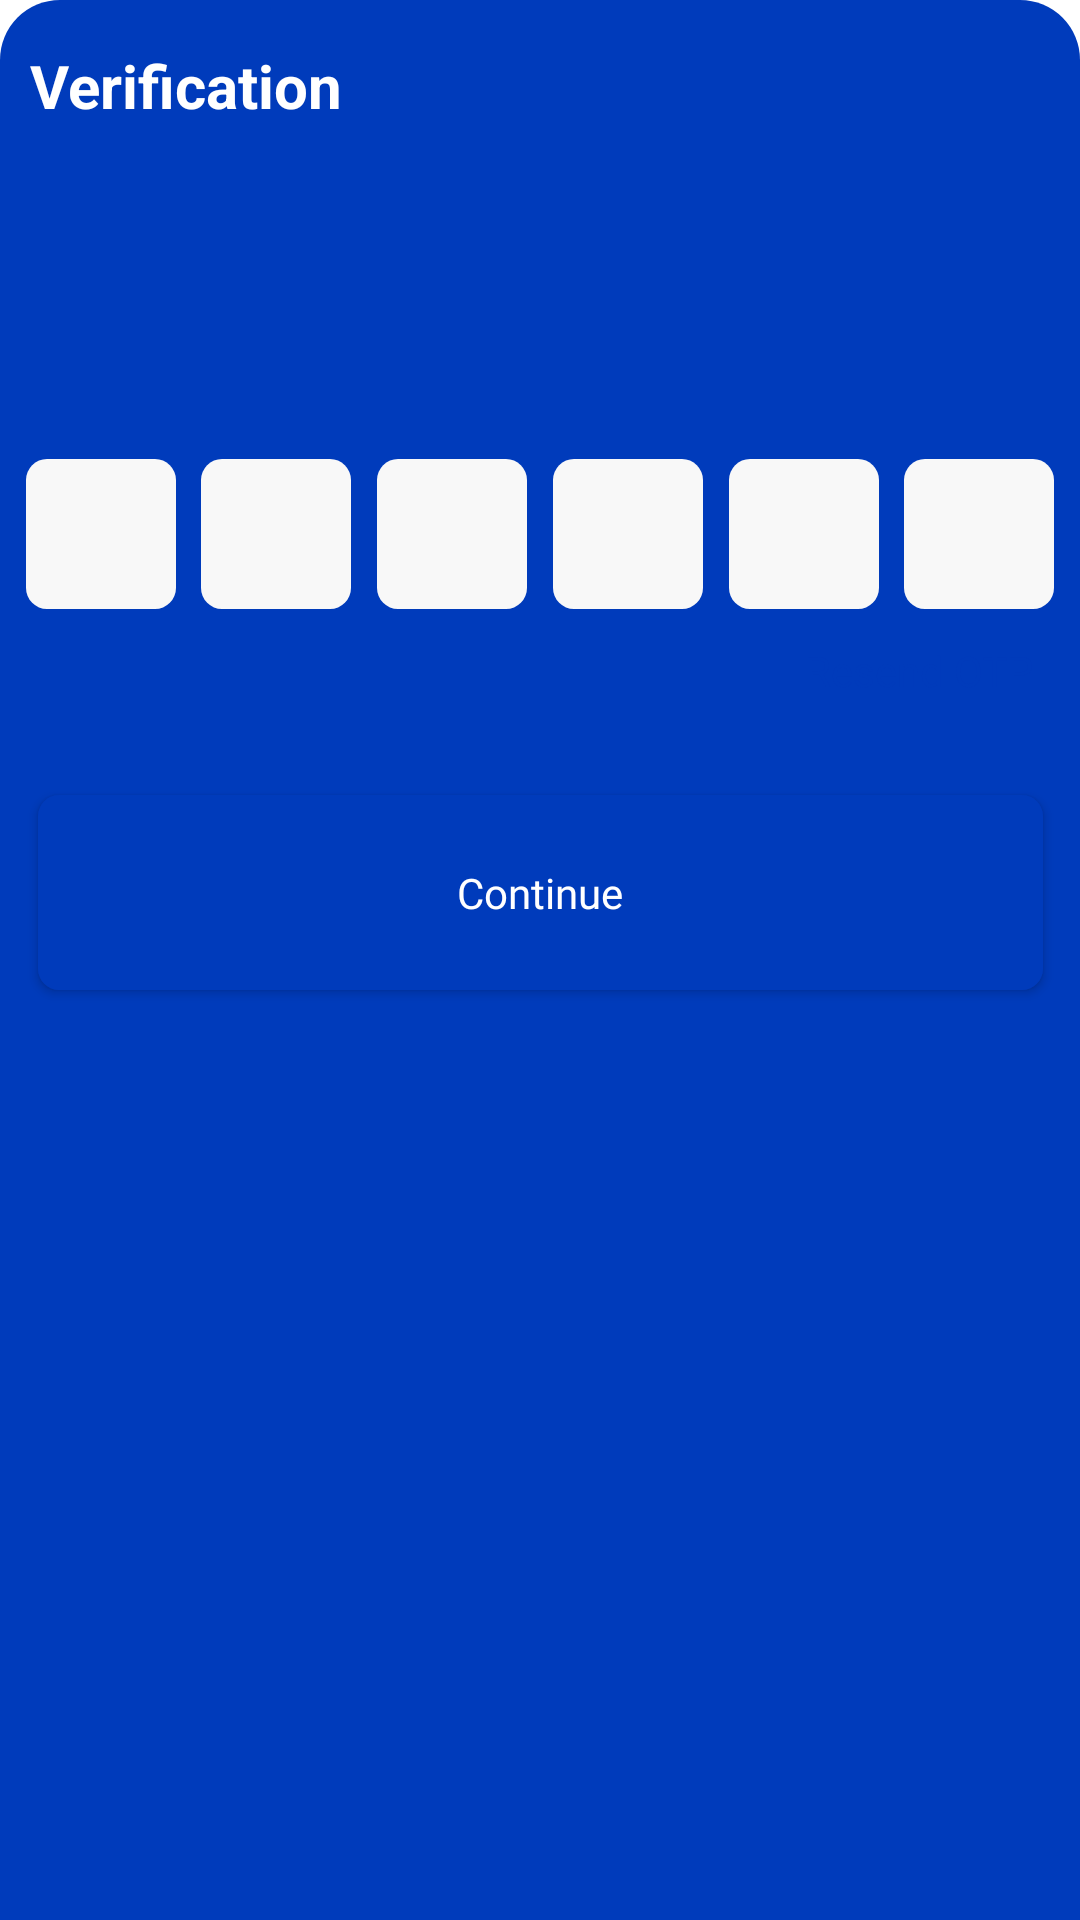

Write the Android layout XML for this screen, with the resource values it uses.
<!-- AndroidManifest.xml: application theme Theme.Bank_Ui -->
<!-- res/layout/fragment_o_t_p.xml -->
<?xml version="1.0" encoding="utf-8"?>
<androidx.constraintlayout.widget.ConstraintLayout xmlns:android="http://schemas.android.com/apk/res/android"
    xmlns:app="http://schemas.android.com/apk/res-auto"
    xmlns:tools="http://schemas.android.com/tools"
    android:layout_width="match_parent"
    android:layout_height="wrap_content"
    android:background="@drawable/bg_bottomsheet"
    tools:context=".BottomSheets.OtpVerification">

    
    <TextView
        android:id="@+id/textView"
        android:layout_width="wrap_content"
        android:layout_height="wrap_content"
        android:layout_marginStart="10dp"
        android:layout_marginTop="15dp"
        android:text="Verification"
        android:textColor="@color/white"
        android:textSize="20sp"
        android:textStyle="bold"
        app:layout_constraintStart_toStartOf="parent"
        app:layout_constraintTop_toTopOf="parent" />

    <TextView
        android:id="@+id/textView2"
        android:layout_width="335dp"
        android:layout_height="45dp"
        android:layout_marginTop="8dp"
        android:minLines="2"
        android:text=""
        android:textColor="#92FFFFFF"
        android:textSize="16sp"
        app:layout_constraintStart_toStartOf="@+id/textView"
        app:layout_constraintTop_toBottomOf="@+id/textView" />


    <androidx.constraintlayout.widget.ConstraintLayout
        android:layout_width="match_parent"
        android:layout_height="wrap_content"
        android:layout_marginTop="8dp"
        android:background="@drawable/bg_second_constraint"
        app:layout_constraintTop_toBottomOf="@+id/textView2">

        <EditText
            android:id="@+id/otp1"
            android:layout_width="50dp"
            android:layout_height="50dp"
            android:layout_marginTop="50dp"
            android:background="@drawable/bg_textview"
            android:inputType="phone"
            android:maxLength="1"
            android:textAlignment="center"
            android:textColor="@color/black"
            android:textSize="30sp"
            android:textStyle="normal"
            app:layout_constraintEnd_toStartOf="@+id/otp2"
            app:layout_constraintHorizontal_bias="0.5"
            app:layout_constraintStart_toStartOf="parent"
            app:layout_constraintTop_toTopOf="parent" />

        <EditText
            android:id="@+id/otp2"
            android:layout_width="50dp"
            android:layout_height="50dp"
            android:layout_marginTop="50dp"
            android:background="@drawable/bg_textview"
            android:inputType="phone"
            android:maxLength="1"
            android:textAlignment="center"
            android:textColor="@color/black"
            android:textSize="30sp"
            android:textStyle="normal"
            app:layout_constraintEnd_toStartOf="@+id/otp3"
            app:layout_constraintHorizontal_bias="0.5"
            app:layout_constraintStart_toEndOf="@+id/otp1"
            app:layout_constraintTop_toTopOf="parent" />


        <EditText
            android:id="@+id/otp3"
            android:layout_width="50dp"
            android:layout_height="50dp"
            android:layout_marginTop="50dp"
            android:background="@drawable/bg_textview"
            android:inputType="phone"
            android:maxLength="1"
            android:textAlignment="center"
            android:textColor="@color/black"
            android:textSize="30sp"
            android:textStyle="normal"
            app:layout_constraintEnd_toStartOf="@+id/otp4"
            app:layout_constraintHorizontal_bias="0.5"
            app:layout_constraintStart_toEndOf="@+id/otp2"
            app:layout_constraintTop_toTopOf="parent" />

        <EditText
            android:id="@+id/otp4"
            android:layout_width="50dp"
            android:layout_height="50dp"
            android:layout_marginTop="50dp"
            android:background="@drawable/bg_textview"
            android:inputType="phone"
            android:maxLength="1"
            android:textAlignment="center"
            android:textColor="@color/black"
            android:textSize="30sp"
            android:textStyle="normal"
            app:layout_constraintEnd_toStartOf="@+id/otp5" 
            app:layout_constraintHorizontal_bias="0.5"
            app:layout_constraintStart_toEndOf="@+id/otp3"
            app:layout_constraintTop_toTopOf="parent" />

        <EditText
            android:id="@+id/otp5"
            android:layout_width="50dp"
            android:layout_height="50dp"
            android:layout_marginTop="50dp"
            android:background="@drawable/bg_textview"
            android:inputType="phone"
            android:maxLength="1"
            android:textAlignment="center"
            android:textColor="@color/black"
            android:textSize="30sp"
            android:textStyle="normal"
            app:layout_constraintEnd_toStartOf="@id/otp6"
            app:layout_constraintHorizontal_bias="0.5"
            app:layout_constraintStart_toEndOf="@+id/otp4"
            app:layout_constraintTop_toTopOf="parent" />

        <EditText
            android:id="@+id/otp6"
            android:layout_width="50dp"
            android:layout_height="50dp"
            android:layout_marginTop="50dp"
            android:background="@drawable/bg_textview"
            android:inputType="phone"
            android:maxLength="1"
            android:textAlignment="center"
            android:textColor="@color/black"
            android:textSize="30sp"
            android:textStyle="normal"
            app:layout_constraintEnd_toEndOf="parent"
            app:layout_constraintHorizontal_bias="0.5"
            app:layout_constraintStart_toEndOf="@+id/otp5"
            app:layout_constraintTop_toTopOf="parent" />


        <TextView
            android:id="@+id/textView6"
            android:layout_width="wrap_content"
            android:layout_height="23dp"
            android:layout_marginTop="11dp"
            android:layout_marginEnd="15dp"
            android:text="Resend OTP"
            android:textColor="#003BBB"
            android:textSize="14sp"
            app:layout_constraintEnd_toEndOf="parent"
            app:layout_constraintTop_toBottomOf="@+id/otp4" />

        <androidx.appcompat.widget.AppCompatButton
            android:id="@+id/confirmBtn"
            android:layout_width="335dp"
            android:layout_height="65dp"
            android:layout_marginTop="28dp"
            android:layout_marginBottom="20dp"
            android:background="@drawable/bg_button"
            android:elevation="10dp"
            android:fontFamily="@font/poppins_bold"
            android:gravity="center"
            android:text="Continue"
            android:textAllCaps="false"
            android:textColor="@color/white"
            app:layout_constraintBottom_toBottomOf="parent"
            app:layout_constraintEnd_toEndOf="parent"
            app:layout_constraintStart_toStartOf="parent"
            app:layout_constraintTop_toBottomOf="@+id/textView6">

        </androidx.appcompat.widget.AppCompatButton>
    </androidx.constraintlayout.widget.ConstraintLayout>
</androidx.constraintlayout.widget.ConstraintLayout>
<!-- resources referenced by this layout -->
<resources>
  <color name="black">#FF000000</color>
  <color name="white">#FFFFFFFF</color>
  <!-- drawable bg_bottomsheet (drawable) -->
  <?xml version="1.0" encoding="utf-8"?>
  <shape xmlns:android="http://schemas.android.com/apk/res/android">
  <solid android:color="#003BBB"/>
      <corners android:topRightRadius="20dp" android:topLeftRadius="20dp"/>
  
  </shape>
  <!-- drawable bg_button (drawable) -->
  <?xml version="1.0" encoding="utf-8"?>
  <shape xmlns:android="http://schemas.android.com/apk/res/android">
      <solid android:color="#003BBB"/>
      <corners android:radius="7dp"/>
  </shape>
  <!-- drawable bg_textview (drawable) -->
  <?xml version="1.0" encoding="utf-8"?>
  <shape xmlns:android="http://schemas.android.com/apk/res/android">
  
      <solid android:color="#F8F8F8"/>
      <corners android:radius="7dp"/>
  
  </shape>
  <style name="Theme.Bank_Ui" parent="Theme.MaterialComponents.Light.NoActionBar">
          
          <item name="colorPrimary">@color/purple_700</item>
          <item name="colorPrimaryVariant">@color/purple_700</item>
          <item name="colorOnPrimary">@color/white</item>
          
          <item name="colorSecondary">@color/teal_200</item>
          <item name="colorSecondaryVariant">@color/teal_700</item>
          <item name="colorOnSecondary">@color/black</item>
          
          <item name="android:statusBarColor">@color/app_theme</item>
          
          <item name="bottomSheetDialogTheme">@style/AppBottomSheetDialogTheme</item>
      </style>
  <color name="purple_700">#FF3700B3</color>
  <color name="teal_200">#FF03DAC5</color>
  <color name="teal_700">#FF018786</color>
  <color name="app_theme">#003BBB</color>
  <style name="AppBottomSheetDialogTheme" parent="Theme.Design.Light.BottomSheetDialog">
          <item name="bottomSheetStyle">@style/AppModalStyle</item>
      </style>
  <style name="AppModalStyle" parent="Widget.Design.BottomSheet.Modal">
          <item name="android:background">@drawable/bg_bottomsheet</item>
      </style>
</resources>
